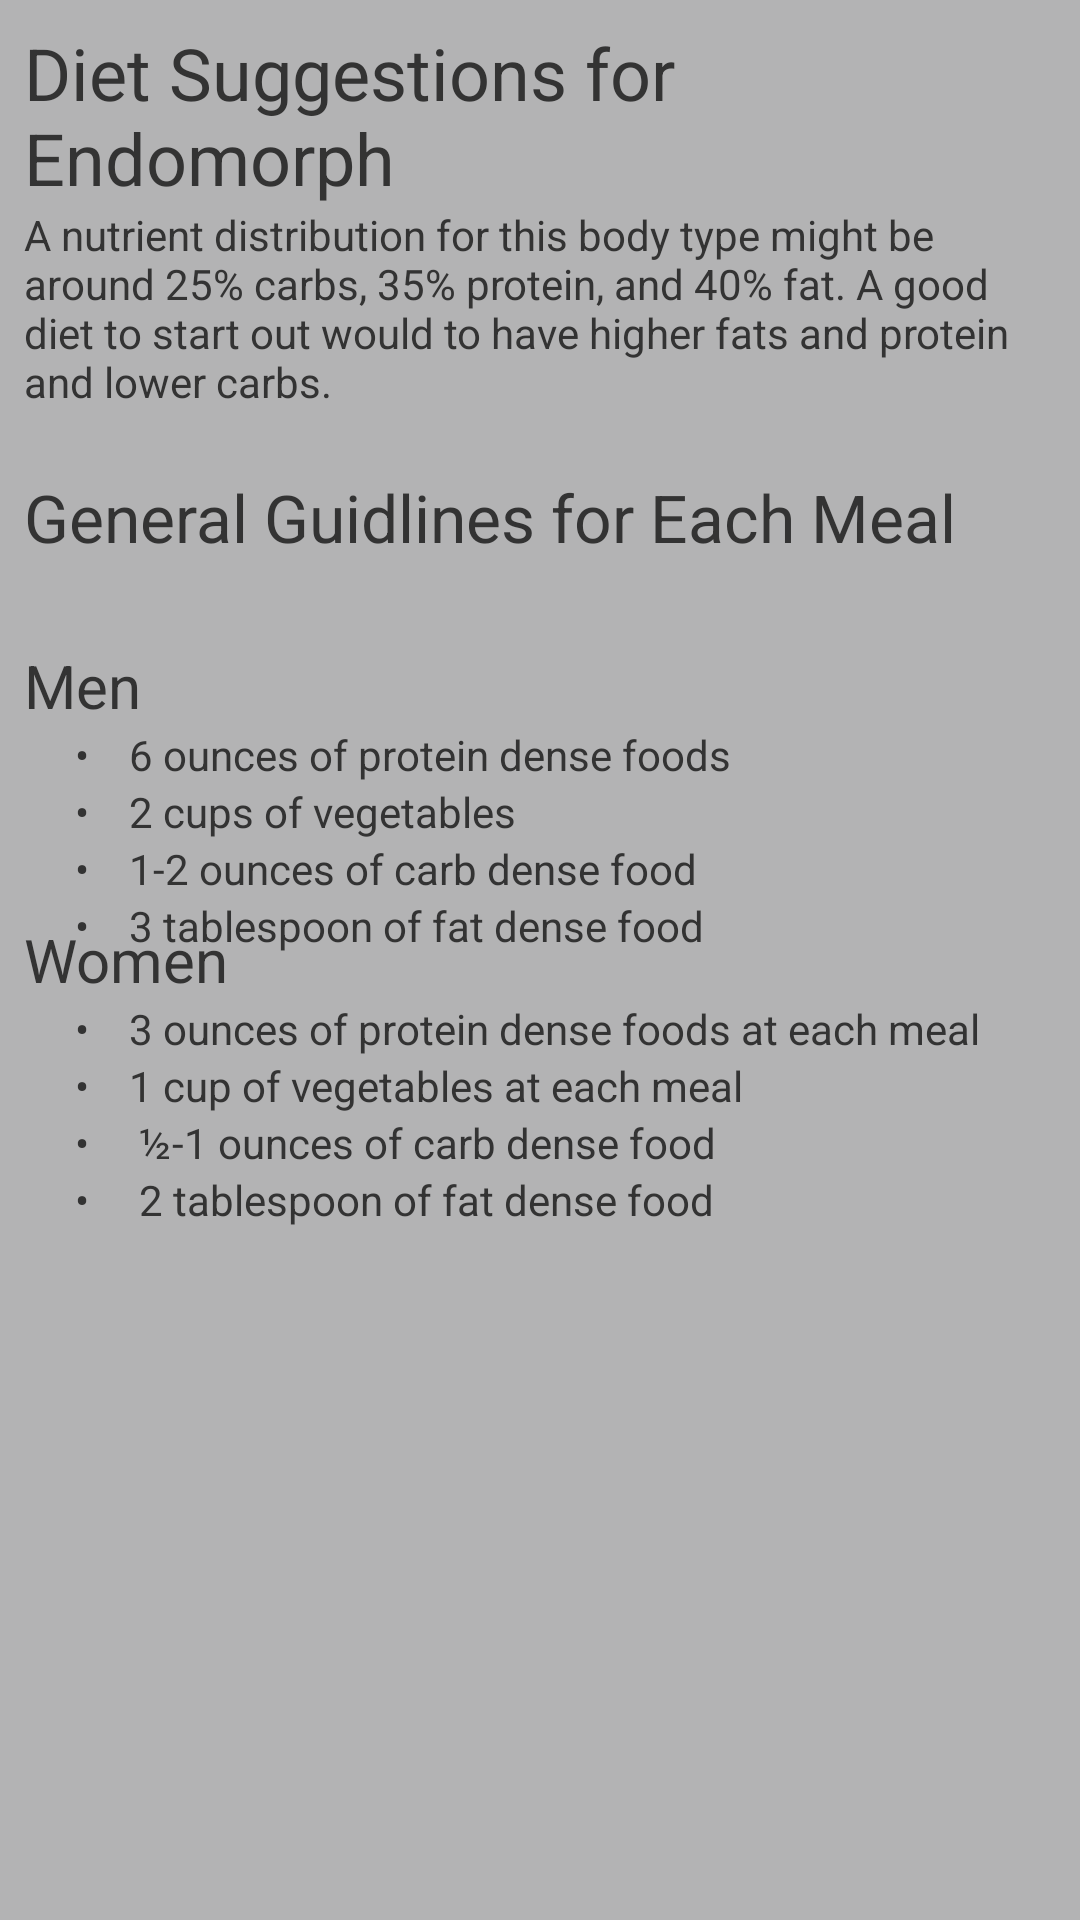

Write the Android layout XML for this screen, with the resource values it uses.
<!-- AndroidManifest.xml: application theme AppTheme -->
<!-- res/layout/activity_view_nutrition_endomorph.xml -->
<?xml version="1.0" encoding="utf-8"?>

<RelativeLayout xmlns:android="http://schemas.android.com/apk/res/android"
    xmlns:tools="http://schemas.android.com/tools"
    android:layout_width="match_parent"
    android:layout_height="match_parent"
    android:paddingBottom="@dimen/activity_vertical_margin"
    android:paddingLeft="@dimen/activity_horizontal_margin"
    android:paddingRight="@dimen/activity_horizontal_margin"
    android:paddingTop="@dimen/activity_vertical_margin"
    tools:context="com.merrickswaffar.golift.ViewNutrition"
    android:background="@color/colorBackground">

    <TextView
        android:layout_width="wrap_content"
        android:layout_height="wrap_content"
        android:textAppearance="?android:attr/textAppearanceLarge"
        android:text="Diet Suggestions for Endomorph"
        android:id="@+id/textView"
        android:layout_alignParentTop="true"
        android:layout_alignParentLeft="true"
        android:layout_alignParentStart="true"
        android:layout_alignRight="@+id/scrollView2"
        android:layout_alignEnd="@+id/scrollView2"
        android:textSize="24dp" />

    <ScrollView
        android:layout_width="match_parent"
        android:layout_height="match_parent"
        android:layout_below="@+id/textView"
        android:id="@+id/scrollView2">

        <TextView
            android:layout_width="wrap_content"
            android:layout_height="wrap_content"
            android:text="A nutrient distribution for this body type might be around 25% carbs, 35% protein, and 40% fat. A good diet to start out would to have higher fats and protein and lower carbs. "
            android:id="@+id/textView2" />
    </ScrollView>

    <TextView
        android:layout_width="wrap_content"
        android:layout_height="wrap_content"
        android:textAppearance="?android:attr/textAppearanceLarge"
        android:text="General Guidlines for Each Meal"
        android:id="@+id/textView6"
        android:layout_below="@+id/textView"
        android:layout_alignParentLeft="true"
        android:layout_alignParentStart="true"
        android:layout_marginTop="89dp" />

    <TextView
        android:layout_width="wrap_content"
        android:layout_height="wrap_content"
        android:text="Men"
        android:id="@+id/textView7"
        android:textSize="20dp"
        android:layout_below="@+id/textView6"
        android:layout_alignParentLeft="true"
        android:layout_alignParentStart="true"
        android:layout_marginTop="28dp" />

    <TextView
        android:layout_width="wrap_content"
        android:layout_height="wrap_content"
        android:text="•    6 ounces of protein dense foods"
        android:id="@+id/textView8"
        android:layout_below="@+id/textView7"
        android:layout_alignParentLeft="true"
        android:layout_alignParentStart="true"
        android:layout_marginLeft="17dp"
        android:layout_marginStart="17dp" />

    <TextView
        android:layout_width="wrap_content"
        android:layout_height="wrap_content"
        android:text="•    2 cups of vegetables"
        android:id="@+id/textView9"
        android:layout_below="@+id/textView8"
        android:layout_alignLeft="@+id/textView8"
        android:layout_alignStart="@+id/textView8" />

    <TextView
        android:layout_width="wrap_content"
        android:layout_height="wrap_content"
        android:text="•    1-2 ounces of carb dense food "
        android:id="@+id/textView10"
        android:layout_below="@+id/textView9"
        android:layout_alignLeft="@+id/textView9"
        android:layout_alignStart="@+id/textView9" />

    <TextView
        android:layout_width="wrap_content"
        android:layout_height="wrap_content"
        android:text="•    3 tablespoon of fat dense food "
        android:id="@+id/textView11"
        android:layout_below="@+id/textView10"
        android:layout_alignLeft="@+id/textView10"
        android:layout_alignStart="@+id/textView10" />

    <TextView
        android:layout_width="wrap_content"
        android:layout_height="wrap_content"
        android:text="Women"
        android:id="@+id/textView12"
        android:textSize="20dp"
        android:layout_centerVertical="true"
        android:layout_alignParentLeft="true"
        android:layout_alignParentStart="true" />

    <TextView
        android:layout_width="wrap_content"
        android:layout_height="wrap_content"
        android:text="•    3 ounces of protein dense foods at each meal "
        android:id="@+id/textView13"
        android:layout_below="@+id/textView12"
        android:layout_alignLeft="@+id/textView11"
        android:layout_alignStart="@+id/textView11" />

    <TextView
        android:layout_width="wrap_content"
        android:layout_height="wrap_content"
        android:text="•    1 cup of vegetables at each meal "
        android:id="@+id/textView14"
        android:layout_below="@+id/textView13"
        android:layout_alignLeft="@+id/textView13"
        android:layout_alignStart="@+id/textView13" />

    <TextView
        android:layout_width="wrap_content"
        android:layout_height="wrap_content"
        android:text="•     ½-1 ounces of carb dense food "
        android:id="@+id/textView15"
        android:layout_below="@+id/textView14"
        android:layout_alignLeft="@+id/textView14"
        android:layout_alignStart="@+id/textView14" />

    <TextView
        android:layout_width="wrap_content"
        android:layout_height="wrap_content"
        android:text="•     2 tablespoon of fat dense food "
        android:id="@+id/textView16"
        android:layout_below="@+id/textView15"
        android:layout_alignLeft="@+id/textView15"
        android:layout_alignStart="@+id/textView15" />
</RelativeLayout>
<!-- resources referenced by this layout -->
<resources>
  <color name="colorBackground">#b3b3b4</color>
  <dimen name="activity_horizontal_margin">8dp</dimen>
  <dimen name="activity_vertical_margin">8dp</dimen>
  <style name="AppTheme" parent="Theme.AppCompat.Light.DarkActionBar">
          
          <item name="colorPrimary">@color/colorPrimary</item>
          <item name="colorPrimaryDark">@color/colorPrimaryDark</item>
          <item name="colorAccent">@color/colorAccent</item>
          <item name="android:colorBackground">@color/colorBackground</item>
          <item name="android:textColor">@color/colorPrimary</item>
          <item name="android:textColorPrimary">@color/colorPrimaryDark</item>
      </style>
  <color name="colorPrimary">#333333</color>
  <color name="colorPrimaryDark">#e75e67</color>
  <color name="colorAccent">#ffffff</color>
</resources>
